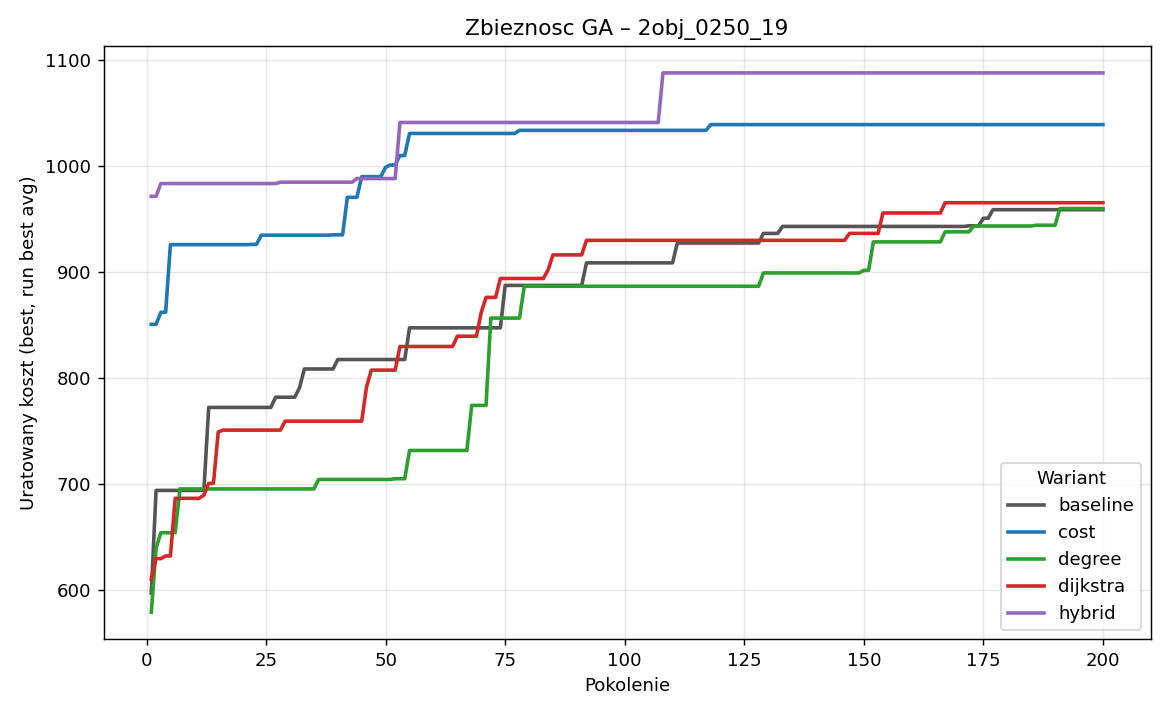

The file beside this chart, header and first rows:
generation, baseline_best, baseline_avg, baseline_worst, cost_best, cost_avg, cost_worst, degree_best, degree_avg, degree_worst, dijkstra_best, dijkstra_avg, dijkstra_worst, hybrid_best, hybrid_avg, hybrid_worst
1, 597.1, 383.1, 216.5, 850.5, 509.2, 269.3, 579, 410.1, 225.1, 610.3, 432.2, 225.1, 971.2, 524.1, 270.2
2, 693.9, 424.4, 262.3, 850.5, 652.3, 222, 639.4, 447.7, 239.5, 629.6, 465.2, 256.9, 971.2, 664.1, 217.9
3, 693.9, 469.4, 226, 861.9, 750.7, 349.4, 654, 495.1, 283.8, 629.6, 484.2, 280.1, 983.3, 816.9, 252.7
4, 693.9, 500.9, 297.5, 861.9, 808.1, 496.1, 654, 543.6, 344.6, 632.1, 526.4, 279.7, 983.3, 878.4, 372.7
5, 693.9, 512.8, 220.8, 925.7, 808.9, 338, 654, 497.4, 220.3, 632.1, 531.7, 306.1, 983.3, 895.7, 618.9
6, 693.9, 587.9, 296.8, 925.7, 846.3, 720, 654, 545.2, 321.8, 686.4, 557.9, 326.3, 983.3, 926.4, 671
7, 693.9, 651.1, 287.2, 925.7, 877.1, 735.9, 695.3, 563.1, 269.6, 686.4, 547.6, 167.3, 983.3, 922.6, 453.8
8, 693.9, 684, 594.1, 925.7, 904.6, 782.3, 695.3, 557.3, 176.8, 686.4, 549.1, 201.8, 983.3, 923.5, 624.9
9, 693.9, 689.9, 593.8, 925.7, 917.1, 792.8, 695.3, 611, 367.7, 686.4, 611.9, 337.5, 983.3, 939, 634.3
10, 693.9, 691.8, 593.8, 925.7, 921.6, 835.8, 695.3, 650.1, 355.7, 686.4, 669.3, 469.4, 983.3, 931.4, 742.3
11, 693.9, 680.4, 535.6, 925.7, 922, 843, 695.3, 660.7, 233.4, 686.4, 665.9, 511.4, 983.3, 948.9, 800.6
12, 693.9, 674.8, 544.1, 925.7, 922.6, 861.9, 695.3, 663.9, 350.5, 689.5, 678.9, 468.3, 983.3, 944.7, 819.2
13, 772.2, 681.7, 593.8, 925.7, 921.9, 797.8, 695.3, 675.9, 560.9, 700.5, 675.6, 597.7, 983.3, 926.1, 708.4
14, 772.2, 688.8, 540.7, 925.7, 922.9, 883.1, 695.3, 689, 560.9, 700.6, 673.4, 535.5, 983.3, 920.1, 690.3
15, 772.2, 696.4, 555.1, 925.7, 919.3, 840.6, 695.3, 689.9, 586.5, 749, 684, 603.2, 983.3, 913.5, 624.6
16, 772.2, 743.7, 593.8, 925.7, 925.5, 923.4, 695.3, 681.2, 560.9, 750.8, 677.5, 417.7, 983.3, 910.2, 677.3
17, 772.2, 754.9, 605.9, 925.7, 922, 858.4, 695.3, 679.4, 591.4, 750.8, 684.1, 499, 983.3, 924.3, 691
18, 772.2, 752.6, 620.6, 925.7, 921, 849.2, 695.3, 680.8, 560.9, 750.8, 695.3, 434, 983.3, 928.2, 747.1
19, 772.2, 759.1, 672.1, 925.7, 919, 834.5, 695.3, 689.4, 614, 750.8, 658.6, 331.5, 983.3, 944.1, 672.4
20, 772.2, 764.5, 620.6, 925.7, 920.1, 836.4, 695.3, 692.6, 560.9, 750.8, 685.4, 455.6, 983.3, 943.8, 737.6
21, 772.2, 763.4, 620.6, 925.7, 921.9, 878.7, 695.3, 690.4, 614, 750.8, 680.8, 440, 983.3, 951.2, 686
22, 772.2, 765.1, 672.1, 925.9, 920.1, 813.2, 695.3, 685.4, 560.9, 750.8, 685.8, 417.5, 983.3, 938.6, 737.8
23, 772.2, 756.7, 672.1, 925.9, 924.4, 898.4, 695.3, 680.7, 560.9, 750.8, 686.8, 399.4, 983.3, 943.6, 726.2
24, 772.2, 764.5, 620.6, 934.6, 924.3, 887.9, 695.3, 677.1, 560.9, 750.8, 692.2, 440.4, 983.3, 947.8, 781.5
25, 772.2, 751.4, 618.9, 934.6, 922.8, 844, 695.3, 673.8, 593, 750.8, 695.2, 442.6, 983.3, 958.9, 850.6
26, 772.2, 757.8, 633.4, 934.6, 923.5, 827, 695.3, 672.9, 560.9, 750.8, 696.5, 486.6, 983.3, 958.2, 810.1
27, 781.8, 764.2, 666.6, 934.6, 927.2, 838.7, 695.3, 667, 560.9, 750.8, 698.4, 496, 983.3, 965.6, 848.5
28, 781.8, 756.5, 619.3, 934.6, 928.2, 834.9, 695.3, 678, 614, 750.8, 666.8, 317.3, 984.6, 954.6, 720.3
29, 781.8, 752.9, 648.6, 934.6, 927.8, 816.3, 695.3, 690.4, 612.9, 759.2, 676, 369, 984.6, 941.1, 772
30, 781.8, 732, 648.6, 934.6, 930.8, 873.1, 695.3, 688.8, 614, 759.2, 678.9, 477.2, 984.6, 944.6, 727.5
31, 781.8, 747.6, 619.3, 934.6, 931.3, 834.3, 695.3, 684.2, 560.9, 759.2, 704.1, 516.9, 984.6, 946.8, 800.6
32, 790.7, 767.6, 648.6, 934.6, 932, 907.3, 695.3, 686.8, 614, 759.2, 707.7, 536.2, 984.6, 956, 776.6
33, 808.4, 780, 681.7, 934.6, 932.5, 907.3, 695.3, 686.1, 559.2, 759.2, 722.8, 515.9, 984.6, 961.5, 835.2
34, 808.4, 757.4, 629.5, 934.6, 933.6, 907.3, 695.3, 690.2, 614, 759.2, 740.3, 554.6, 984.6, 971.3, 842.9
35, 808.4, 773.9, 649, 934.6, 931.9, 892, 695.3, 679.7, 584.4, 759.2, 739.7, 602.5, 984.6, 960, 829.8
36, 808.4, 791.3, 678.6, 934.6, 933.5, 907.3, 704.2, 679.5, 560.9, 759.2, 746.3, 605.7, 984.6, 964.9, 853.7
37, 808.4, 796.6, 673.6, 934.6, 932.2, 859.6, 704.2, 678.1, 584.4, 759.2, 754.8, 669.8, 984.6, 976.1, 839.6
38, 808.4, 794.7, 687.8, 934.6, 933.4, 907.3, 704.2, 690.8, 584.4, 759.2, 754.9, 669.8, 984.6, 974.7, 863.8
39, 808.4, 800.6, 676.5, 934.9, 930.7, 848.1, 704.2, 686.3, 560.9, 759.2, 754.1, 669.8, 984.6, 969.1, 829.8
40, 817.3, 793.5, 661.4, 934.9, 927.6, 845.7, 704.2, 689.8, 614, 759.2, 746.7, 669.8, 984.6, 965.3, 832
41, 817.3, 786.7, 687.8, 934.9, 928.6, 824.5, 704.2, 698.8, 614, 759.2, 752.1, 669.8, 984.6, 947.9, 854.5
42, 817.3, 797.9, 687.8, 970.3, 922.9, 729.9, 704.2, 695.2, 614, 759.2, 747.3, 602.7, 984.6, 964.3, 860.2
43, 817.3, 797.4, 687.8, 970.3, 920.2, 823.5, 704.2, 686.4, 560.9, 759.2, 734.5, 602.5, 984.6, 965.7, 854.5
44, 817.3, 797.3, 676.6, 970.3, 930.1, 870.1, 704.2, 677, 523.5, 759.2, 738.3, 551.3, 988, 964.2, 843.6
45, 817.3, 801.1, 687.8, 989.8, 938.8, 836.2, 704.2, 676.4, 559.9, 759.2, 732.2, 567.3, 988, 957, 832
46, 817.3, 798.9, 696.7, 989.8, 941.7, 833.6, 704.2, 685, 560.9, 791.3, 734.6, 601.7, 988, 953.1, 825.8
47, 817.3, 794.4, 694.2, 989.8, 956.9, 795.1, 704.2, 680.6, 560.9, 807.3, 746.8, 629.2, 988, 951.7, 650.3
48, 817.3, 802.2, 696.7, 989.8, 968, 878.7, 704.2, 676.3, 560.9, 807.3, 736.1, 521.2, 988, 938.6, 744.7
49, 817.3, 794.9, 645.3, 989.8, 969.6, 892, 704.2, 675.8, 513, 807.3, 749.9, 587.6, 988, 952.5, 801.3
50, 817.3, 780, 696.7, 998.7, 971, 833.2, 704.2, 675.5, 560.9, 807.3, 769.5, 602.7, 988, 959.8, 727
51, 817.3, 788.6, 696.7, 1001, 970.5, 837.2, 704.2, 679.2, 560.9, 807.3, 795.6, 668.3, 988, 968.3, 768.8
52, 817.3, 789.6, 696.7, 1001, 975.5, 872.5, 704.9, 684.4, 560.9, 807.3, 789.2, 601.7, 988, 972.4, 854.5
53, 817.3, 798.3, 696.7, 1010, 976.9, 892, 704.9, 680.4, 614, 829.6, 794.8, 607.5, 1041, 979.5, 872.5
54, 817.3, 795, 696.7, 1010, 985, 915.9, 704.9, 682.2, 560.9, 829.6, 798.7, 668.3, 1041, 967.2, 790.6
55, 847.2, 793.2, 696.7, 1031, 996.1, 925.6, 731.6, 687.2, 542.2, 829.6, 797, 668.3, 1041, 955.3, 786.5
56, 847.2, 802.8, 696.7, 1031, 991.8, 914.1, 731.6, 681.8, 560.9, 829.6, 795.7, 668.3, 1041, 961.7, 739.5
57, 847.2, 796.3, 694.2, 1031, 992.8, 816.3, 731.6, 699.5, 548.1, 829.6, 810.5, 668.3, 1041, 983.5, 829.9
58, 847.2, 818.9, 627.3, 1031, 998.9, 763.5, 731.6, 712.8, 560.9, 829.6, 823.7, 690.6, 1041, 984, 818.7
59, 847.2, 821.9, 696.7, 1031, 1004, 875.7, 731.6, 703.7, 604.1, 829.6, 823.5, 670.2, 1041, 1009, 872.5
60, 847.2, 827.3, 694.8, 1031, 1013, 858.6, 731.6, 712.6, 604.1, 829.6, 817.2, 690.6, 1041, 1013, 872.5
... 140 more rows
